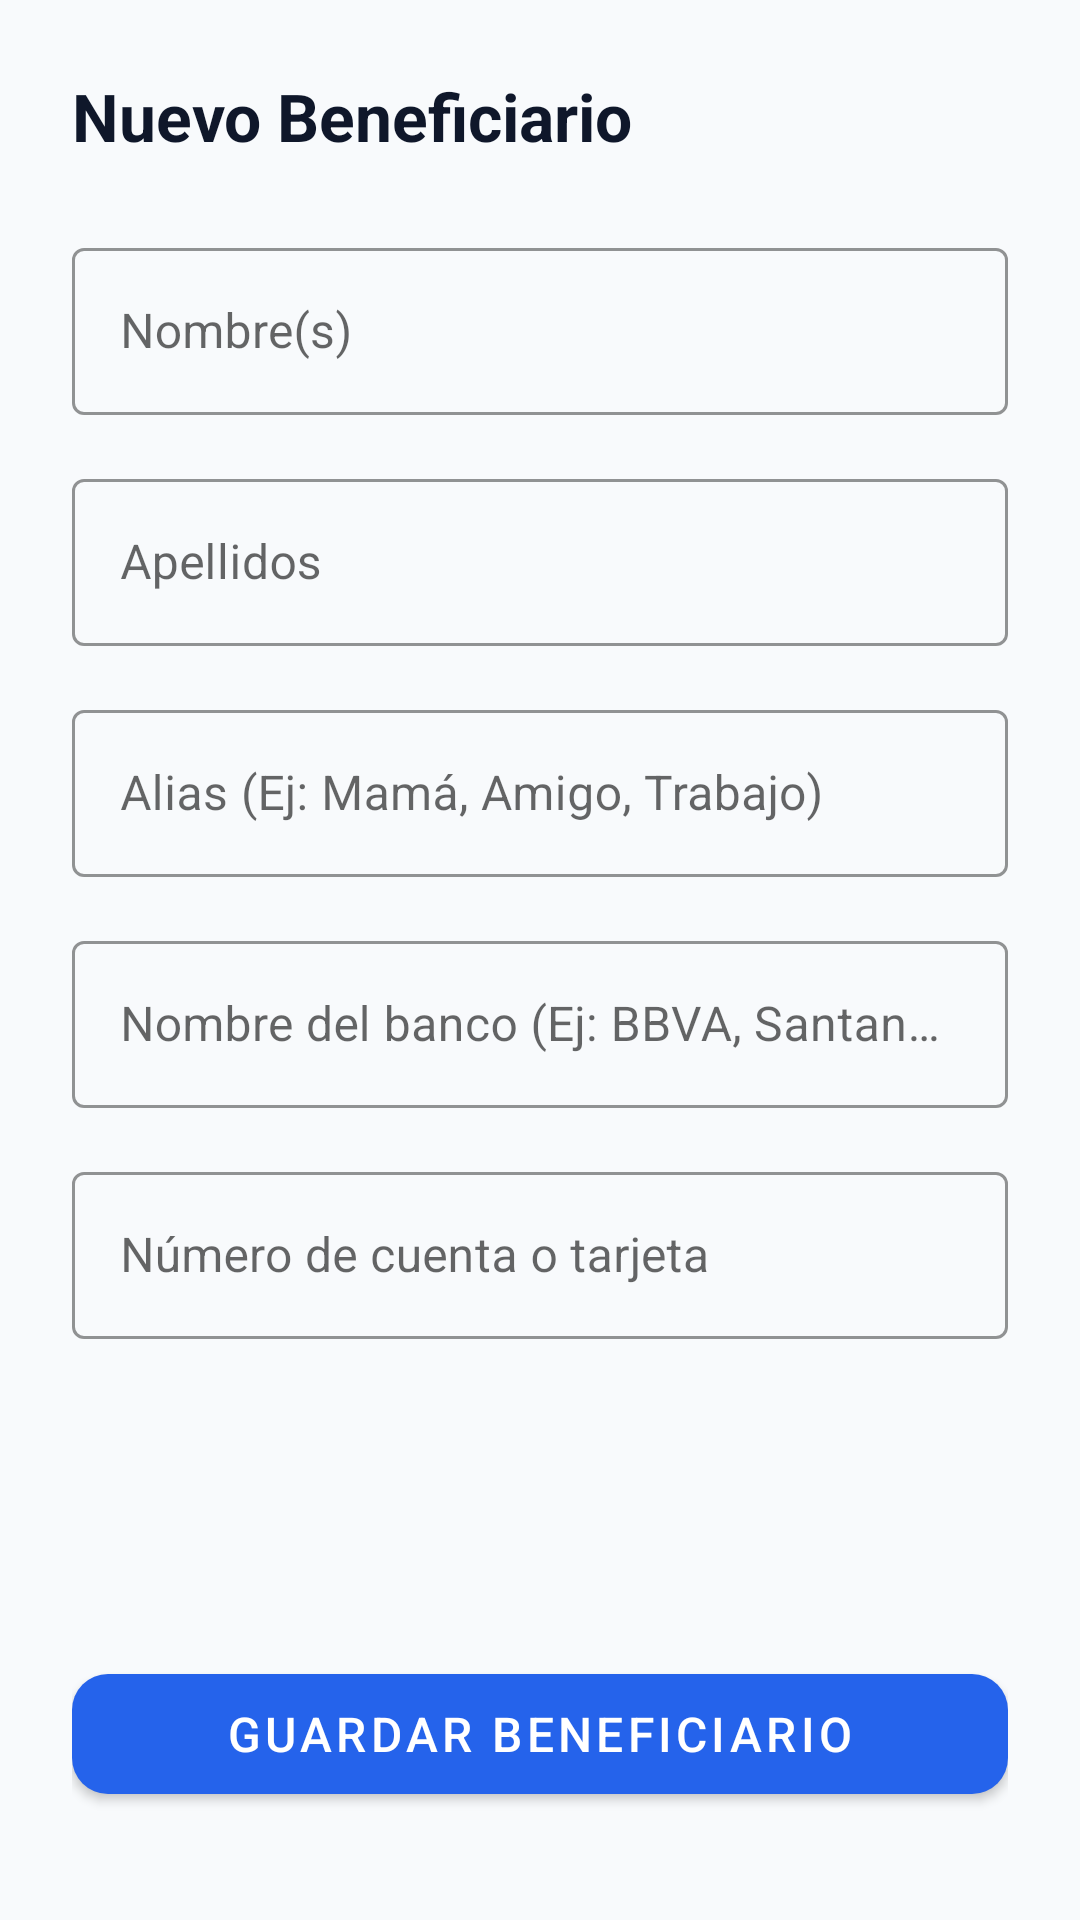

Here is an Android app screen rendered from its layout file. Give the layout XML and the strings, colors and styles it references.
<!-- AndroidManifest.xml: application theme Theme.MiBanca -->
<!-- res/layout/fragment_registro_beneficiario.xml -->
<?xml version="1.0" encoding="utf-8"?>
<androidx.constraintlayout.widget.ConstraintLayout
    xmlns:android="http://schemas.android.com/apk/res/android"
    xmlns:app="http://schemas.android.com/apk/res-auto"
    android:layout_width="match_parent"
    android:layout_height="match_parent"
    android:background="#F8FAFC"
    android:padding="24dp">

    <TextView
        android:id="@+id/tvFormTitle"
        android:layout_width="wrap_content"
        android:layout_height="wrap_content"
        android:text="Nuevo Beneficiario"
        android:textSize="22sp"
        android:textStyle="bold"
        android:textColor="#0F172A"
        app:layout_constraintTop_toTopOf="parent"
        app:layout_constraintStart_toStartOf="parent" />

    <com.google.android.material.textfield.TextInputLayout
        android:id="@+id/tilNombre"
        style="@style/Widget.MaterialComponents.TextInputLayout.OutlinedBox"
        android:layout_width="0dp"
        android:layout_height="wrap_content"
        android:layout_marginTop="24dp"
        android:hint="Nombre(s)"
        app:boxStrokeColor="#2563EB"
        app:layout_constraintTop_toBottomOf="@id/tvFormTitle"
        app:layout_constraintStart_toStartOf="parent"
        app:layout_constraintEnd_toEndOf="parent">
        <com.google.android.material.textfield.TextInputEditText
            android:id="@+id/etNombreBeneficiario"
            android:layout_width="match_parent"
            android:layout_height="wrap_content"
            android:inputType="textPersonName"
            android:textColor="#0F172A" />
    </com.google.android.material.textfield.TextInputLayout>

    <com.google.android.material.textfield.TextInputLayout
        android:id="@+id/tilApellido"
        style="@style/Widget.MaterialComponents.TextInputLayout.OutlinedBox"
        android:layout_width="0dp"
        android:layout_height="wrap_content"
        android:layout_marginTop="16dp"
        android:hint="Apellidos"
        app:boxStrokeColor="#2563EB"
        app:layout_constraintTop_toBottomOf="@id/tilNombre"
        app:layout_constraintStart_toStartOf="parent"
        app:layout_constraintEnd_toEndOf="parent">
        <com.google.android.material.textfield.TextInputEditText
            android:id="@+id/etApellidoBeneficiario"
            android:layout_width="match_parent"
            android:layout_height="wrap_content"
            android:inputType="textPersonName"
            android:textColor="#0F172A" />
    </com.google.android.material.textfield.TextInputLayout>

    <com.google.android.material.textfield.TextInputLayout
        android:id="@+id/tilAlias"
        style="@style/Widget.MaterialComponents.TextInputLayout.OutlinedBox"
        android:layout_width="0dp"
        android:layout_height="wrap_content"
        android:layout_marginTop="16dp"
        android:hint="Alias (Ej: Mamá, Amigo, Trabajo)"
        app:boxStrokeColor="#2563EB"
        app:layout_constraintTop_toBottomOf="@id/tilApellido"
        app:layout_constraintStart_toStartOf="parent"
        app:layout_constraintEnd_toEndOf="parent">
        <com.google.android.material.textfield.TextInputEditText
            android:id="@+id/etAliasBeneficiario"
            android:layout_width="match_parent"
            android:layout_height="wrap_content"
            android:inputType="text"
            android:textColor="#0F172A" />
    </com.google.android.material.textfield.TextInputLayout>


    <com.google.android.material.textfield.TextInputLayout
        android:id="@+id/tilBanco"
        style="@style/Widget.MaterialComponents.TextInputLayout.OutlinedBox"
        android:layout_width="0dp"
        android:layout_height="wrap_content"
        android:layout_marginTop="16dp"
        android:hint="Nombre del banco (Ej: BBVA, Santander)"
        app:boxStrokeColor="#2563EB"
        app:layout_constraintTop_toBottomOf="@id/tilAlias"
        app:layout_constraintStart_toStartOf="parent"
        app:layout_constraintEnd_toEndOf="parent">
        <com.google.android.material.textfield.TextInputEditText
            android:id="@+id/etBancoBeneficiario"
            android:layout_width="match_parent"
            android:layout_height="wrap_content"
            android:inputType="text"
            android:textColor="#0F172A" />
    </com.google.android.material.textfield.TextInputLayout>

    <com.google.android.material.textfield.TextInputLayout
        android:id="@+id/tilCuenta"
        style="@style/Widget.MaterialComponents.TextInputLayout.OutlinedBox"
        android:layout_width="0dp"
        android:layout_height="wrap_content"
        android:layout_marginTop="16dp"
        android:hint="Número de cuenta o tarjeta"
        app:boxStrokeColor="#2563EB"
        app:layout_constraintTop_toBottomOf="@id/tilBanco"
        app:layout_constraintStart_toStartOf="parent"
        app:layout_constraintEnd_toEndOf="parent">
        <com.google.android.material.textfield.TextInputEditText
            android:id="@+id/etCuentaBeneficiario"
            android:layout_width="match_parent"
            android:layout_height="wrap_content"
            android:inputType="number"
            android:textColor="#0F172A" />
    </com.google.android.material.textfield.TextInputLayout>

    <com.google.android.material.button.MaterialButton
        android:id="@+id/btnGuardarBeneficiario"
        android:layout_width="0dp"
        android:layout_height="52dp"
        android:layout_marginBottom="12dp"
        android:text="Guardar beneficiario"
        android:textSize="16sp"
        app:backgroundTint="#2563EB"
        app:cornerRadius="12dp"
        app:layout_constraintBottom_toTopOf="@id/btnEliminarBeneficiario"
        app:layout_constraintStart_toStartOf="parent"
        app:layout_constraintEnd_toEndOf="parent" />

    <com.google.android.material.button.MaterialButton
        android:id="@+id/btnEliminarBeneficiario"
        style="@style/Widget.MaterialComponents.Button.TextButton"
        android:layout_width="0dp"
        android:layout_height="52dp"
        android:text="Eliminar beneficiario"
        android:textColor="#EF4444"
        android:textSize="16sp"
        android:visibility="gone"
        app:layout_constraintBottom_toBottomOf="parent"
        app:layout_constraintStart_toStartOf="parent"
        app:layout_constraintEnd_toEndOf="parent" />

</androidx.constraintlayout.widget.ConstraintLayout>
<!-- resources referenced by this layout -->
<resources>
  <style name="Theme.MiBanca" parent="Theme.MaterialComponents.DayNight.NoActionBar">
          <item name="colorPrimary">@color/primary</item>
          <item name="android:windowBackground">@color/background_app</item>
      </style>
  <color name="primary">#2563EB</color>
  <color name="background_app">#F8FAFC</color>
</resources>
